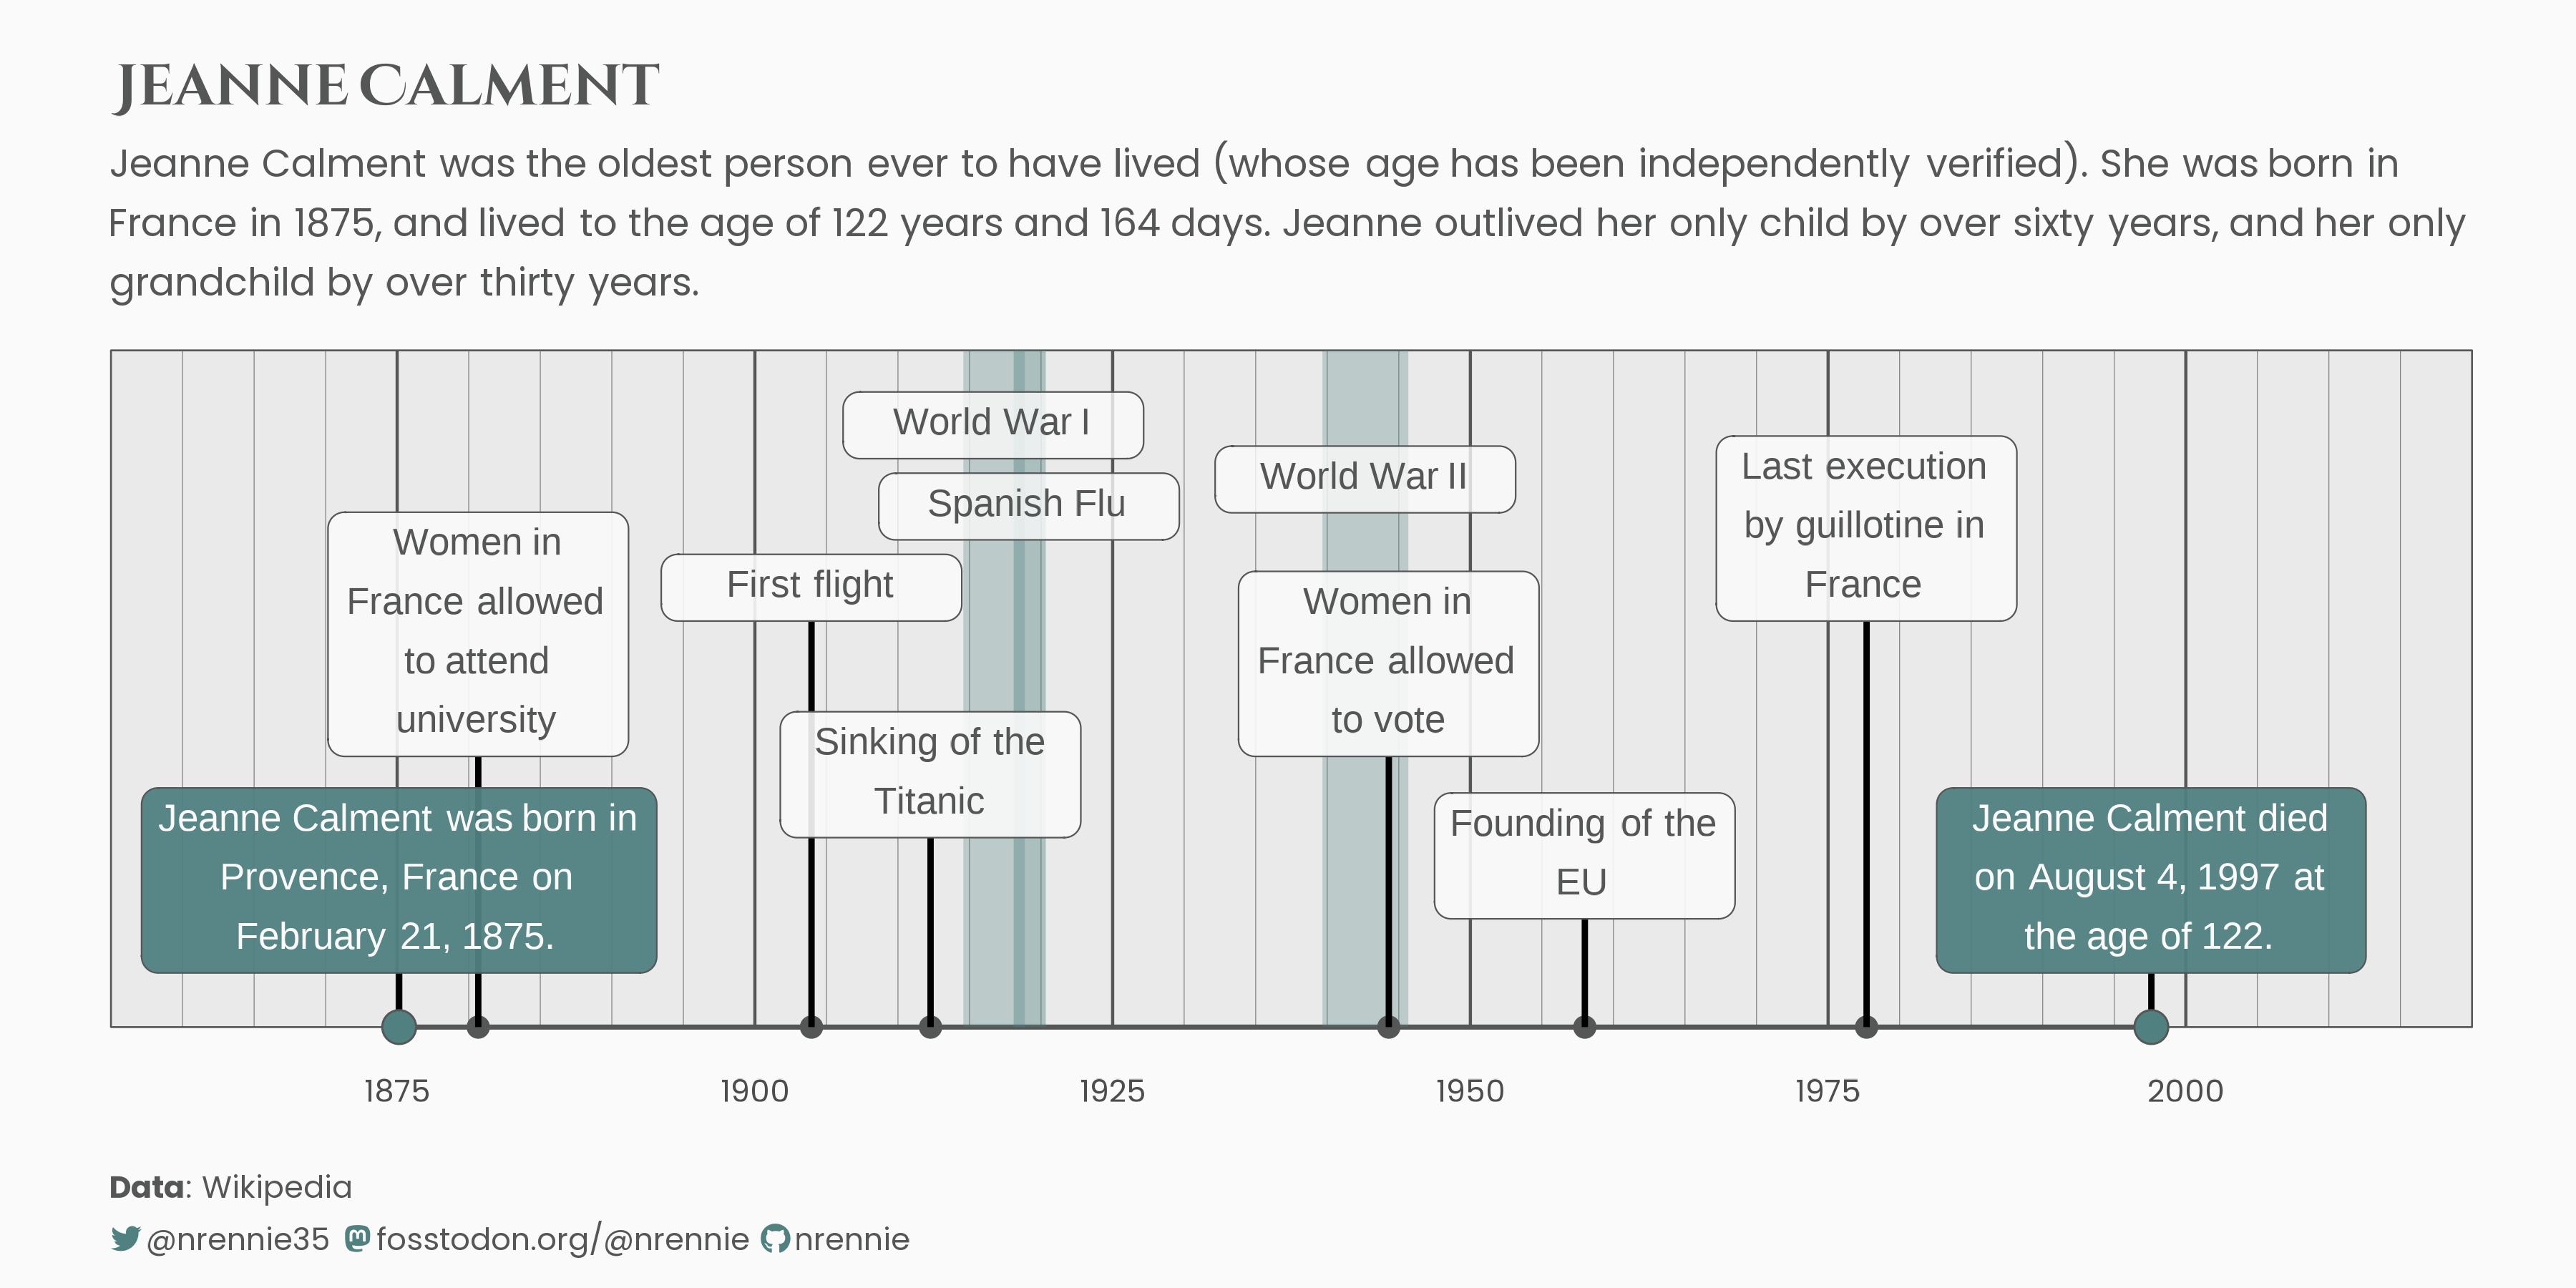

This figure's R source:
library(tidyverse)
library(lubridate)
library(showtext)
library(patchwork)
library(camcorder)
library(ggtext)
library(glue)
library(nrBrand)

# load fonts
font_add_google("Poppins", "Poppins")
font_add_google("Cinzel Decorative", "Cinzel")
showtext_auto()

# read in data
centenarians <- readr::read_csv("https://raw.githubusercontent.com/rfordatascience/tidytuesday/master/data/2023/2023-05-30/centenarians.csv")

# make events data
events <- data.frame(
  x = ymd(
    "18800901", "19031217", "19120412", "19440421",
    "19580101", "19770910"
  ),
  y = c(1, 1.5, 0.7, 1.0, 0.4, 1.5),
  label = c(
    "Women in France allowed to attend university",
    "First flight",
    "Sinking of the Titanic",
    "Women in France allowed to vote",
    "Founding of the EU",
    "Last execution by guillotine in France"
  )
)

# start recording
gg_record(
  dir = file.path("2023", "2023-05-30", "recording"), # where to save the recording
  device = "png", # device to use to save images
  width = 12, # width of saved image
  height = 6, # height of saved image
  units = "in", # units for width and height
  dpi = 300 # dpi to use when saving image
)

# colours
bg_col <- "#fafafa"
dark_col <- "#555656"
highlight_col <- nrBrand::nr_mid

# text
title <- "Jeanne Calment"
social <- nrBrand::social_caption(
  bg_colour = bg_col,
  icon_colour = highlight_col,
  font_colour = dark_col,
  font_family = "Poppins"
)
st <- "Jeanne Calment was the oldest person ever to have lived
(whose age has been independently verified). She was born in
France in 1875, and lived to the age of 122 years and 164 days.
Jeanne outlived her only child by over sixty years, and her only
grandchild by over thirty years."
cap <- paste0("**Data**: Wikipedia<br>", social)

# plot
g <- ggplot() +
  geom_segment(
    data = data.frame(
      x = ymd("18750101"),
      xend = ymd("19971231"),
      y = 0,
      yend = 0
    ),
    mapping = aes(
      x = x, xend = xend, y = y, yend = yend
    ),
    colour = dark_col,
    linewidth = 0.8
  ) 

# styling and theme
g2 <- g +
  labs(
    title = title,
    subtitle = st,
    caption = cap,
    x = "",
    y = ""
  ) +
  scale_x_date(
    breaks = ymd(paste0(seq(1875, 2000, 25), "0101")),
    minor_breaks = ymd(paste0(seq(1855, 2020, 5), "0101")),
    limits = ymd(c("18550101", "20200101")),
    labels = scales::label_date(format = "%Y")
  ) +
  scale_y_continuous(
    limits = c(0, 2.5)
  ) +
  coord_cartesian(expand = FALSE, clip = "off") +
  theme_minimal(
    base_size = 40,
    base_family = "Poppins"
  ) +
  theme(
    plot.background = element_rect(
      fill = bg_col,
      colour = bg_col
    ),
    panel.background = element_rect(
      fill = alpha(dark_col, 0.1),
      colour = dark_col,
      linewidth = 0.3
    ),
    plot.title = element_textbox_simple(
      family = "Cinzel",
      face = "bold",
      margin = margin(b = 10),
      colour = dark_col,
      size = 60,
      hjust = 0,
      halign = 0,
      lineheight = 0.4,
    ),
    plot.subtitle = element_textbox_simple(
      lineheight = 0.5,
      colour = dark_col,
      margin = margin(b = 15),
      hjust = -0.5,
      halign = 0
    ),
    plot.caption = element_textbox_simple(
      lineheight = 0.55,
      margin = margin(t = 0),
      colour = dark_col,
      hjust = 0,
      halign = 0
    ),
    axis.text.y = element_blank(),
    panel.grid.major.x = element_line(
      linewidth = 0.5,
      colour = dark_col
    ),
    panel.grid.minor.x = element_line(
      linewidth = 0.1,
      colour = dark_col
    ),
    axis.line = element_blank(),
    panel.grid.major.y = element_blank(),
    panel.grid.minor.y = element_blank(),
    plot.margin = margin(20, 35, 10, 5),
  )

# Add event periods
g3 <- g2 +
  geom_rect(
    data = data.frame(
      xmin = ymd("19140728"),
      xmax = ymd("19181111")
    ),
    mapping = aes(
      xmin = xmin, xmax = xmax, ymin = 0, ymax = 2.5
    ),
    alpha = 0.3,
    fill = highlight_col
  ) +
  geom_rect(
    data = data.frame(
      xmin = ymd("19390901"),
      xmax = ymd("19450902")
    ),
    mapping = aes(
      xmin = xmin, xmax = xmax, ymin = 0, ymax = 2.5
    ),
    alpha = 0.3,
    fill = highlight_col
  ) +
  geom_rect(
    data = data.frame(
      xmin = ymd("19180201"),
      xmax = ymd("19200430")
    ),
    mapping = aes(
      xmin = xmin, xmax = xmax, ymin = 0, ymax = 2.5
    ),
    alpha = 0.4,
    fill = highlight_col
  ) +
  geom_textbox(
    data = data.frame(
      x = ymd(c("19160901", "19190301", "19420901")),
      y = c(2.1, 1.8, 1.9),
      label = c("World War I", "Spanish Flu", "World War II")
    ),
    mapping = aes(
      x = x,
      y = y,
      label = label
    ),
    halign = 0.5, hjust = 0.5,
    vjust = 0,
    size = 14,
    lineheight = 0.5,
    box.color = dark_col,
    fill = alpha(bg_col, 0.8),
    colour = dark_col,
    maxheight = unit(8, "lines"),
    minwidth = unit(4, "lines"),
    maxwidth = unit(7, "lines")
  )

# add events
g4 <- g3 +
  geom_point(
    data = events,
    mapping = aes(
      x = x, y = 0
    ),
    colour = dark_col,
    size = 3
  ) +
  geom_segment(
    data = events,
    mapping = aes(
      x = x, xend = x, y = 0, yend = y
    ),
    linewidth = 1
  ) +
  geom_textbox(
  data = events,
  mapping = aes(
    x = x,
    y = y,
    label = label
  ),
  halign = 0.5, hjust = 0.5,
  vjust = 0,
  size = 14,
  lineheight = 0.5,
  box.color = dark_col,
  fill = alpha(bg_col, 0.9),
  colour = dark_col,
  maxheight = unit(8, "lines"),
  minwidth = unit(4, "lines"),
  maxwidth = unit(7, "lines")
)

# add Jeanne Calment labels
g4 +
  geom_segment(
    data = data.frame(
      x = as.Date(unlist(filter(centenarians, name == title)[,c("birth_date", "death_date")])),
      xend = as.Date(unlist(filter(centenarians, name == title)[,c("birth_date", "death_date")])),
      y = 0.2
    ),
    mapping = aes(
      x = x, xend = x, y = 0, yend = y
    ),
    linewidth = 1
  ) +
  geom_textbox(
    data = filter(centenarians, name == title),
    mapping = aes(
      x = birth_date, y = 0.2,
      label = "Jeanne Calment was born in Provence,
      France on February 21, 1875."
    ),
    halign = 0.5, hjust = 0.5,
    vjust = 0,
    size = 14,
    lineheight = 0.5,
    box.color = dark_col,
    fill = alpha(highlight_col, 0.95),
    colour = bg_col,
    maxheight = unit(8, "lines"),
    minwidth = unit(12, "lines"),
    maxwidth = unit(16, "lines")
  ) +
  geom_textbox(
    data = filter(centenarians, name == title),
    mapping = aes(
      x = death_date, y = 0.2,
      label = "Jeanne Calment died on August 4, 1997 at
      the age of 122."
    ),
    halign = 0.5, hjust = 0.5,
    vjust = 0,
    size = 14,
    lineheight = 0.5,
    box.color = dark_col,
    fill = alpha(highlight_col, 0.95),
    colour = bg_col,
    maxheight = unit(8, "lines"),
    minwidth = unit(10, "lines"),
    maxwidth = unit(16, "lines")
  ) +
  geom_point(
    data = filter(centenarians, name == title),
    mapping = aes(
      x = birth_date,
      y = 0
    ),
    pch = 21,
    fill = highlight_col,
    colour = dark_col,
    size = 5
  ) +
  geom_point(
    data = filter(centenarians, name == title),
    mapping = aes(
      x = death_date,
      y = 0
    ),
    pch = 21,
    fill = highlight_col,
    colour = dark_col,
    size = 5
  )

# save gif
gg_playback(
  name = file.path("2023", "2023-05-30", "20230530.gif"),
  first_image_duration = 4,
  last_image_duration = 20,
  frame_duration = .25,
  background = bg_col
)
